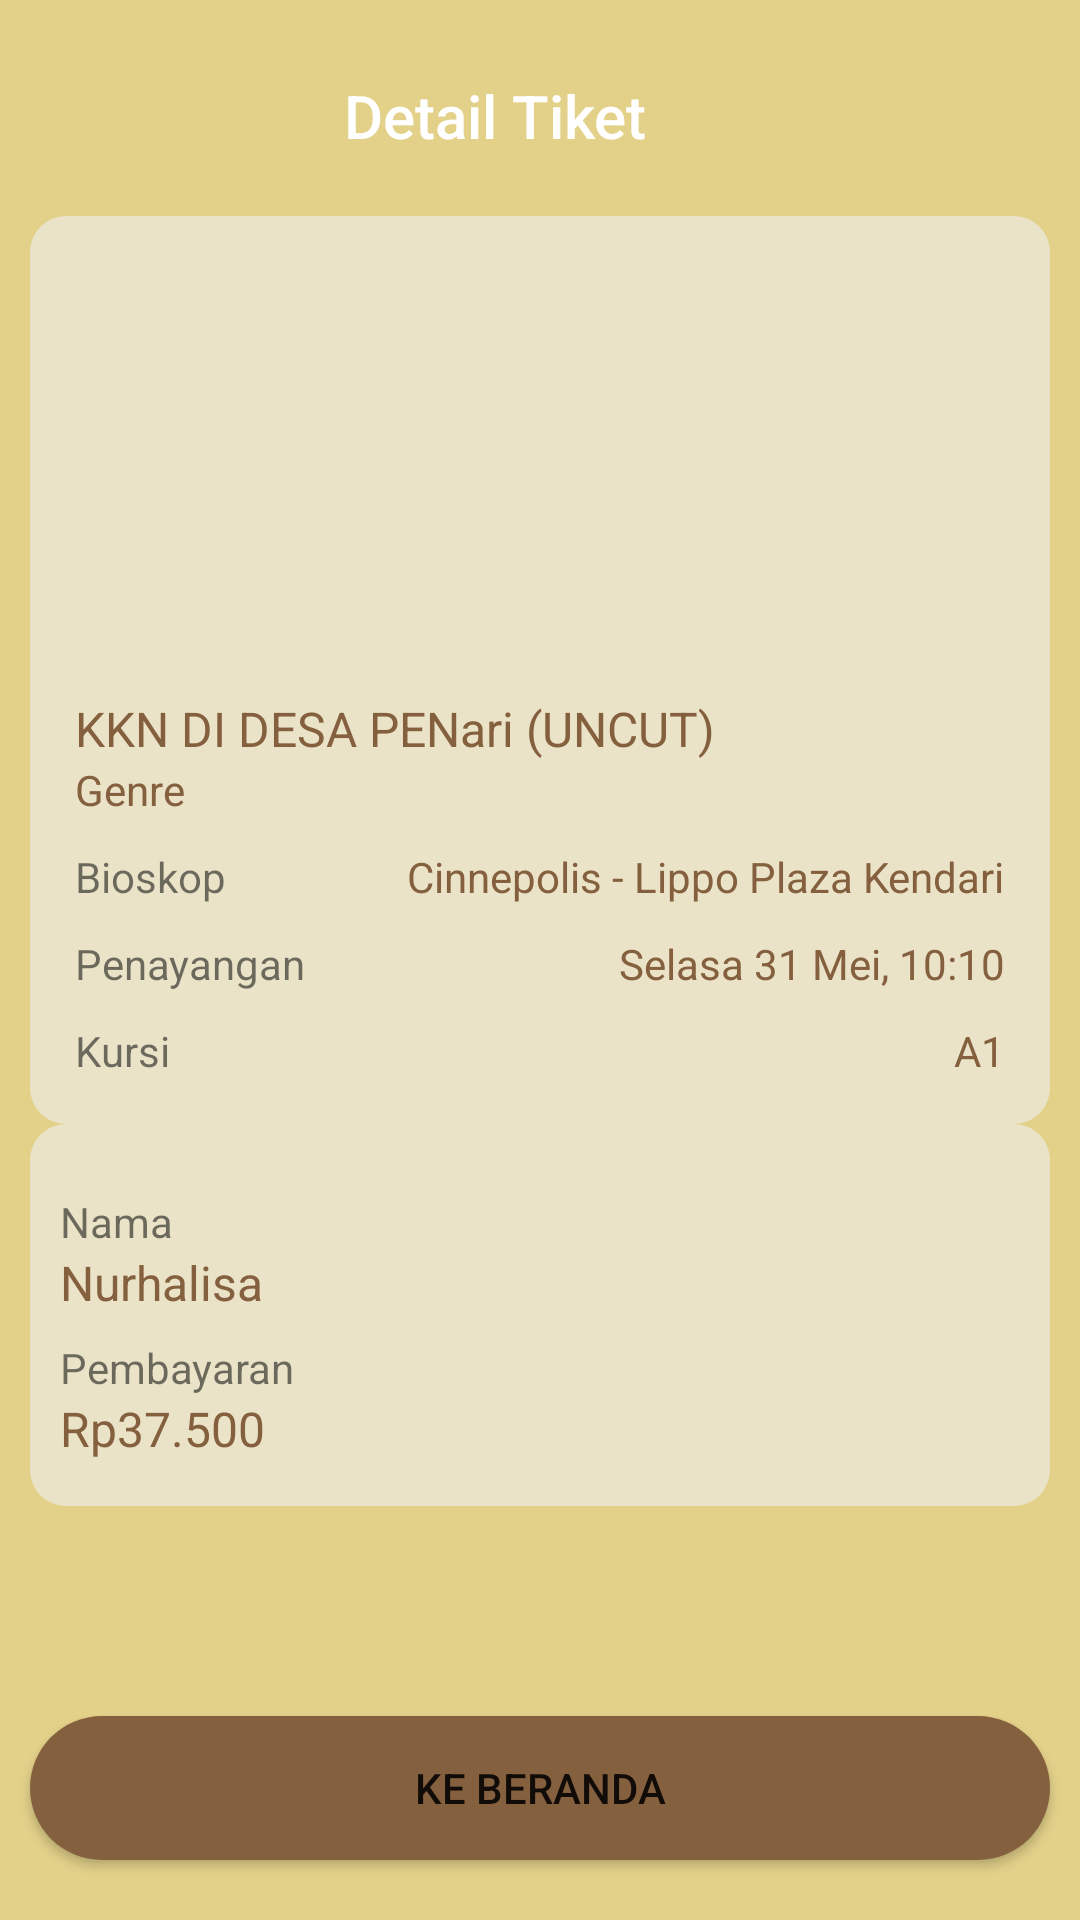

The Android layout XML behind this screen, and the referenced resources:
<!-- AndroidManifest.xml: application theme Theme.NMMovie -->
<!-- res/layout/activity_tiket.xml -->
<?xml version="1.0" encoding="utf-8"?>
<LinearLayout xmlns:android="http://schemas.android.com/apk/res/android"
    xmlns:app="http://schemas.android.com/apk/res-auto"
    xmlns:tools="http://schemas.android.com/tools"
    android:layout_width="match_parent"
    android:layout_height="match_parent"
    android:background="@color/background"
    tools:context=".LoginActivity"
    android:orientation="vertical">

    <LinearLayout
        android:layout_width="match_parent"
        android:layout_height="wrap_content"
        android:orientation="horizontal"
        android:layout_marginTop="25dp"
        android:layout_marginBottom="20dp"
        android:paddingHorizontal="20dp">
        <View
            android:layout_width="wrap_content"
            android:layout_height="0dp"
            android:layout_weight="1"/>
        <TextView
            android:layout_width="wrap_content"
            android:layout_height="wrap_content"
            android:gravity="center_horizontal"
            android:text="Detail Tiket"
            android:textColor="@color/white"
            android:textAppearance="@style/TextAppearance.AppCompat.Title"/>
        <View
            android:layout_width="wrap_content"
            android:layout_height="0dp"
            android:layout_weight="1"/>
        <ImageView
            android:id="@+id/tombol_profil"
            android:layout_width="wrap_content"
            android:layout_height="wrap_content"
            android:minWidth="30dp"
            android:clickable="true"
            android:src="@drawable/ic_user" />
    </LinearLayout>

    <LinearLayout
        android:layout_marginHorizontal="10dp"
        android:paddingBottom="15dp"
        android:layout_width="match_parent"
        android:layout_height="wrap_content"
        android:background="@drawable/ic_bg_tiket"
        android:orientation="vertical">
        <ImageView
            android:id="@+id/poster_film"
            android:layout_width="match_parent"
            android:layout_height="150dp"
            android:src="@drawable/kkn"
            android:scaleType="centerCrop"/>
        <LinearLayout
            android:layout_width="match_parent"
            android:layout_height="wrap_content"
            android:paddingHorizontal="15dp"
            android:orientation="vertical">
            <TextView
                android:id="@+id/tv_judul"
                android:layout_width="match_parent"
                android:layout_height="wrap_content"
                android:text="KKN DI DESA PENari (UNCUT)"
                android:textColor="@color/dark_brown"
                android:layout_marginTop="10dp"
                android:textAppearance="@style/TextAppearance.AppCompat.Subhead"/>
            <TextView
                android:id="@+id/tv_genre"
                android:layout_width="match_parent"
                android:layout_height="wrap_content"
                android:text="Genre"
                android:textColor="@color/dark_brown"/>
            <LinearLayout
                android:layout_width="match_parent"
                android:layout_height="wrap_content"
                android:layout_marginTop="10dp">
                <TextView
                    android:layout_width="wrap_content"
                    android:layout_height="wrap_content"
                    android:text="Bioskop"/>
                <View
                    android:layout_width="wrap_content"
                    android:layout_height="0dp"
                    android:layout_weight="1"/>
                <TextView
                    android:id="@+id/tv_nama_bioskop"
                    android:layout_width="wrap_content"
                    android:layout_height="wrap_content"
                    android:text="Cinnepolis - Lippo Plaza Kendari"
                    android:textColor="@color/dark_brown"/>
            </LinearLayout>
            <LinearLayout
                android:layout_width="match_parent"
                android:layout_height="wrap_content"
                android:layout_marginTop="10dp">
                <TextView
                    android:layout_width="wrap_content"
                    android:layout_height="wrap_content"
                    android:text="Penayangan"/>
                <View
                    android:layout_width="wrap_content"
                    android:layout_height="0dp"
                    android:layout_weight="1"/>
                <TextView
                    android:id="@+id/tv_penayangan"
                    android:layout_width="wrap_content"
                    android:layout_height="wrap_content"
                    android:text="Selasa 31 Mei, 10:10"
                    android:textColor="@color/dark_brown"/>
            </LinearLayout>
            <LinearLayout
                android:layout_width="match_parent"
                android:layout_height="wrap_content"
                android:layout_marginTop="10dp">
                <TextView
                    android:layout_width="wrap_content"
                    android:layout_height="wrap_content"
                    android:text="Kursi"/>
                <View
                    android:layout_width="wrap_content"
                    android:layout_height="0dp"
                    android:layout_weight="1"/>
                <TextView
                    android:id="@+id/tv_kursi"
                    android:layout_width="wrap_content"
                    android:layout_height="wrap_content"
                    android:text="A1"
                    android:textColor="@color/dark_brown"/>
            </LinearLayout>
        </LinearLayout>
    </LinearLayout>
    <LinearLayout
        android:layout_width="match_parent"
        android:layout_height="wrap_content"
        android:background="@drawable/ic_bg_tiket"
        android:orientation="vertical"
        android:layout_marginHorizontal="10dp"
        android:paddingHorizontal="10dp"
        android:paddingVertical="15dp">
        <LinearLayout
            android:layout_width="match_parent"
            android:layout_height="wrap_content"
            android:layout_marginTop="8dp"
            android:orientation="vertical">
            <TextView
                android:layout_width="wrap_content"
                android:layout_height="wrap_content"
                android:text="Nama"/>
            <TextView
                android:id="@+id/tv_nama"
                android:layout_width="wrap_content"
                android:layout_height="wrap_content"
                android:textColor="@color/dark_brown"
                android:textAppearance="@style/TextAppearance.AppCompat.Subhead"
                android:text="Nurhalisa"/>
        </LinearLayout>
        <LinearLayout
            android:layout_width="match_parent"
            android:layout_height="wrap_content"
            android:layout_marginTop="8dp"
            android:orientation="vertical">
            <TextView
                android:layout_width="wrap_content"
                android:layout_height="wrap_content"
                android:text="Pembayaran"/>
            <TextView
                android:id="@+id/tv_total_pembayaran"
                android:layout_width="wrap_content"
                android:layout_height="wrap_content"
                android:textColor="@color/dark_brown"
                android:textAppearance="@style/TextAppearance.AppCompat.Subhead"
                android:text="Rp37.500"/>
        </LinearLayout>
    </LinearLayout>
    <View
        android:layout_width="0dp"
        android:layout_height="match_parent"
        android:layout_weight="1"/>
    <Button
        android:id="@+id/tombol_beranda"
        android:layout_marginBottom="20dp"
        android:layout_marginHorizontal="10dp"
        android:layout_width="match_parent"
        android:layout_height="wrap_content"
        android:background="@drawable/ic_btn_shape"
        android:text="Ke Beranda"/>

</LinearLayout>
<!-- resources referenced by this layout -->
<resources>
  <color name="background">#E3D18A</color>
  <color name="dark_brown">#85603F</color>
  <color name="white">#FFFFFFFF</color>
  <!-- drawable ic_bg_tiket (drawable) -->
  <?xml version="1.0" encoding="utf-8"?>
  <shape xmlns:android="http://schemas.android.com/apk/res/android">
      <solid android:color="@color/bgtiket"/>
      <corners android:radius="12dp"/>
  </shape>
  <!-- drawable ic_btn_shape (drawable) -->
  <?xml version="1.0" encoding="utf-8"?>
  <shape android:shape="rectangle" xmlns:android="http://schemas.android.com/apk/res/android">
    <solid android:color="@color/dark_brown"/>
    <corners android:radius="25dp"/>
  </shape>
  <style name="Theme.NMMovie" parent="Theme.MaterialComponents.DayNight.NoActionBar">
          
          <item name="colorPrimary">@color/purple_500</item>
          <item name="colorPrimaryVariant">@color/purple_700</item>
          <item name="colorOnPrimary">@color/white</item>
          
          <item name="colorSecondary">@color/teal_200</item>
          <item name="colorSecondaryVariant">@color/teal_700</item>
          <item name="colorOnSecondary">@color/black</item>
          
          <item name="android:statusBarColor" tools:targetApi="l">?attr/colorPrimaryVariant</item>
          
      </style>
  <color name="bgtiket">#EAE3C8</color>
  <color name="purple_500">#85603F</color>
  <color name="purple_700">#FF3700B3</color>
  <color name="teal_200">#FF03DAC5</color>
  <color name="teal_700">#FF018786</color>
  <color name="black">#FF000000</color>
</resources>
